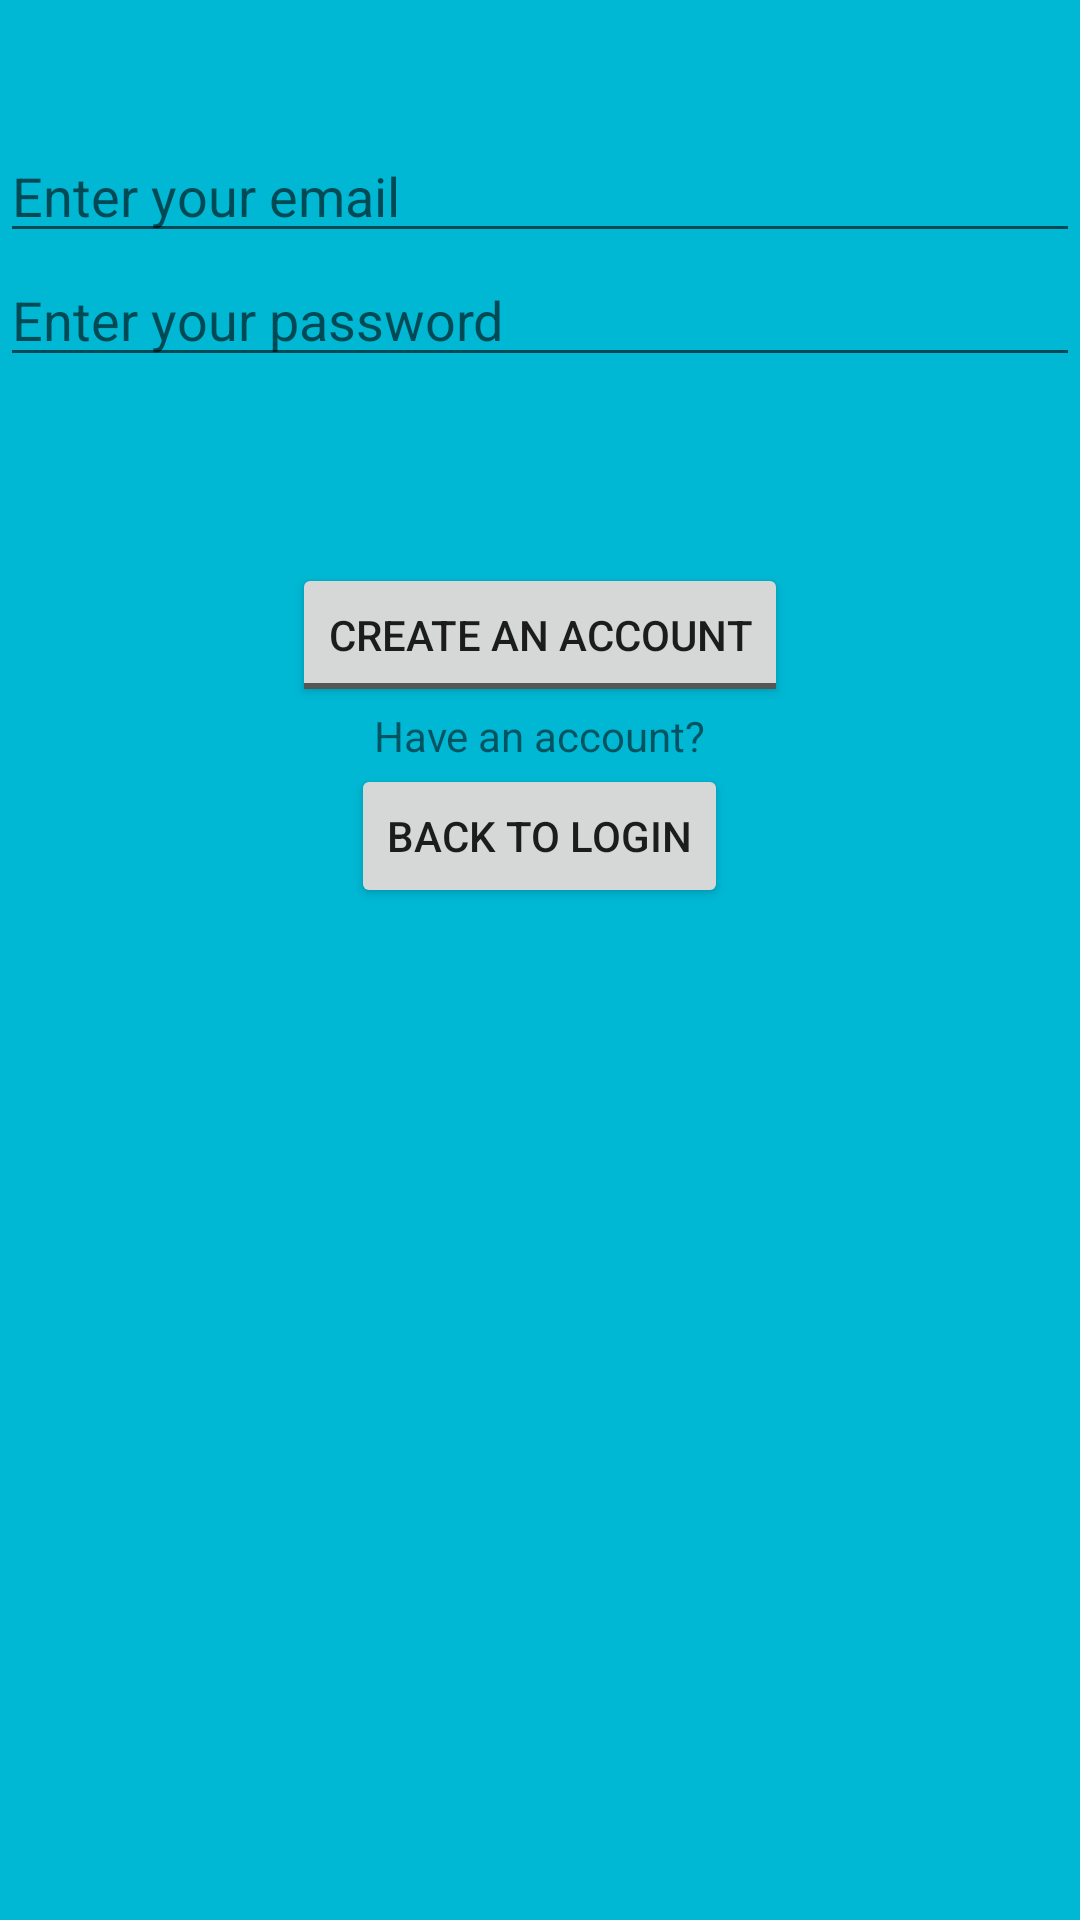

Android layout source for this screen:
<!-- AndroidManifest.xml: application theme AppTheme -->
<!-- res/layout/activity_create_new_user.xml -->
<?xml version="1.0" encoding="utf-8"?>
<LinearLayout
xmlns:android="http://schemas.android.com/apk/res/android"
xmlns:tools="http://schemas.android.com/tools"
android:orientation="vertical"
android:layout_width="match_parent"
android:layout_height="match_parent"
android:id="@+id/add_user_fragment"
android:background="#00b8d4"
tools:context="edu.uw.team5.huskymathchallenge.CreateNewUserActivity">

<EditText
    android:layout_width="match_parent"
    android:layout_height="wrap_content"
    android:width="300dp"
    android:id="@+id/email_text"
    android:hint="Enter your email"
    android:fontFamily="sans-serif"
    android:inputType="textEmailAddress"
    android:layout_alignLeft="@+id/pwd_text"
    android:layout_alignStart="@+id/pwd_text"
    android:layout_marginTop="43dp"/>

<EditText
    android:layout_width="match_parent"
    android:layout_height="wrap_content"
    android:id="@+id/pwd_text"
    android:layout_centerHorizontal="true"
    android:fontFamily="sans-serif"
    android:width="300dp"
    android:hint="Enter your password"
    android:inputType="textPassword"
    android:layout_below="@+id/email_text"/>

<Button
    android:layout_width="wrap_content"
    android:layout_height="wrap_content"
    android:id="@+id/add_button"
    android:text="Create an Account"
    android:layout_gravity="center"
    style="?android:attr/buttonStyleToggle"
    android:layout_below="@+id/pwd_text"
    android:layout_centerHorizontal="true"
    android:layout_marginTop="62dp"/>

    <TextView
        android:layout_width="wrap_content"
        android:layout_height="wrap_content"
        android:text="Have an account?"
        android:id="@+id/textView3" android:layout_gravity="center_horizontal"/>
    <Button
        style="?android:attr/buttonStyleSmall"
        android:layout_width="wrap_content"
        android:layout_height="wrap_content"
        android:text="Back to Login"
        android:id="@+id/back_to_login_btn"
        android:layout_gravity="center_horizontal"/>


</LinearLayout>
<!-- resources referenced by this layout -->
<resources>
  <style name="AppTheme" parent="Theme.AppCompat.Light.DarkActionBar">
          
          <item name="colorPrimary">@color/colorPrimary</item>
          <item name="colorPrimaryDark">@color/colorPrimaryDark</item>
          <item name="colorAccent">@color/colorAccent</item>
      </style>
  <color name="colorPrimary">#3F51B5</color>
  <color name="colorPrimaryDark">#303F9F</color>
  <color name="colorAccent">#FF4081</color>
</resources>
